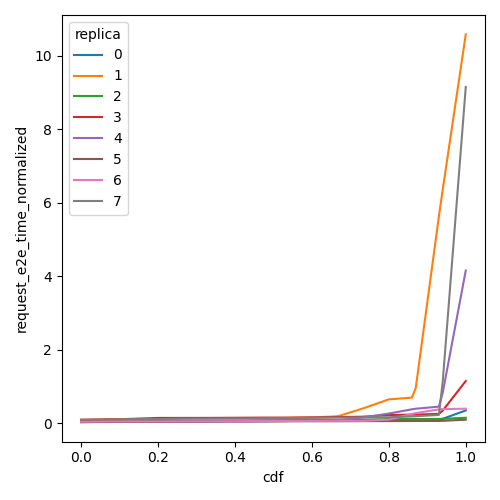

The file beside this chart, header and first rows:
cdf, request_e2e_time_normalized, replica
0.0, 0.03975, 0
0.01, 0.03998, 0
0.02, 0.0402, 0
0.03, 0.04043, 0
0.04, 0.04065, 0
0.05, 0.04088, 0
0.06, 0.0411, 0
0.07, 0.04126, 0
0.08, 0.04128, 0
0.09, 0.0413, 0
0.1, 0.04132, 0
0.11, 0.04135, 0
0.12, 0.04137, 0
0.13, 0.04139, 0
0.14, 0.04143, 0
0.15, 0.04148, 0
0.16, 0.04154, 0
0.17, 0.04159, 0
0.18, 0.04164, 0
0.19, 0.0417, 0
0.2, 0.04175, 0
0.21, 0.0421, 0
0.22, 0.04245, 0
0.23, 0.0428, 0
0.24, 0.04316, 0
0.25, 0.04351, 0
0.26, 0.04386, 0
0.27, 0.04455, 0
0.28, 0.0459, 0
0.29, 0.04726, 0
0.3, 0.04862, 0
0.31, 0.04998, 0
0.32, 0.05134, 0
0.33, 0.0527, 0
0.34, 0.0532, 0
0.35, 0.05328, 0
0.36, 0.05335, 0
0.37, 0.05342, 0
0.38, 0.0535, 0
0.39, 0.05357, 0
0.4, 0.05365, 0
0.41, 0.0538, 0
0.42, 0.05395, 0
0.43, 0.05409, 0
0.44, 0.05424, 0
0.45, 0.05439, 0
0.46, 0.05454, 0
0.47, 0.05486, 0
0.48, 0.05553, 0
0.49, 0.05621, 0
0.5, 0.05688, 0
0.51, 0.05755, 0
0.52, 0.05822, 0
0.53, 0.05889, 0
0.54, 0.05913, 0
0.55, 0.05915, 0
0.56, 0.05917, 0
0.57, 0.05919, 0
0.58, 0.05921, 0
0.59, 0.05923, 0
... 748 more rows
